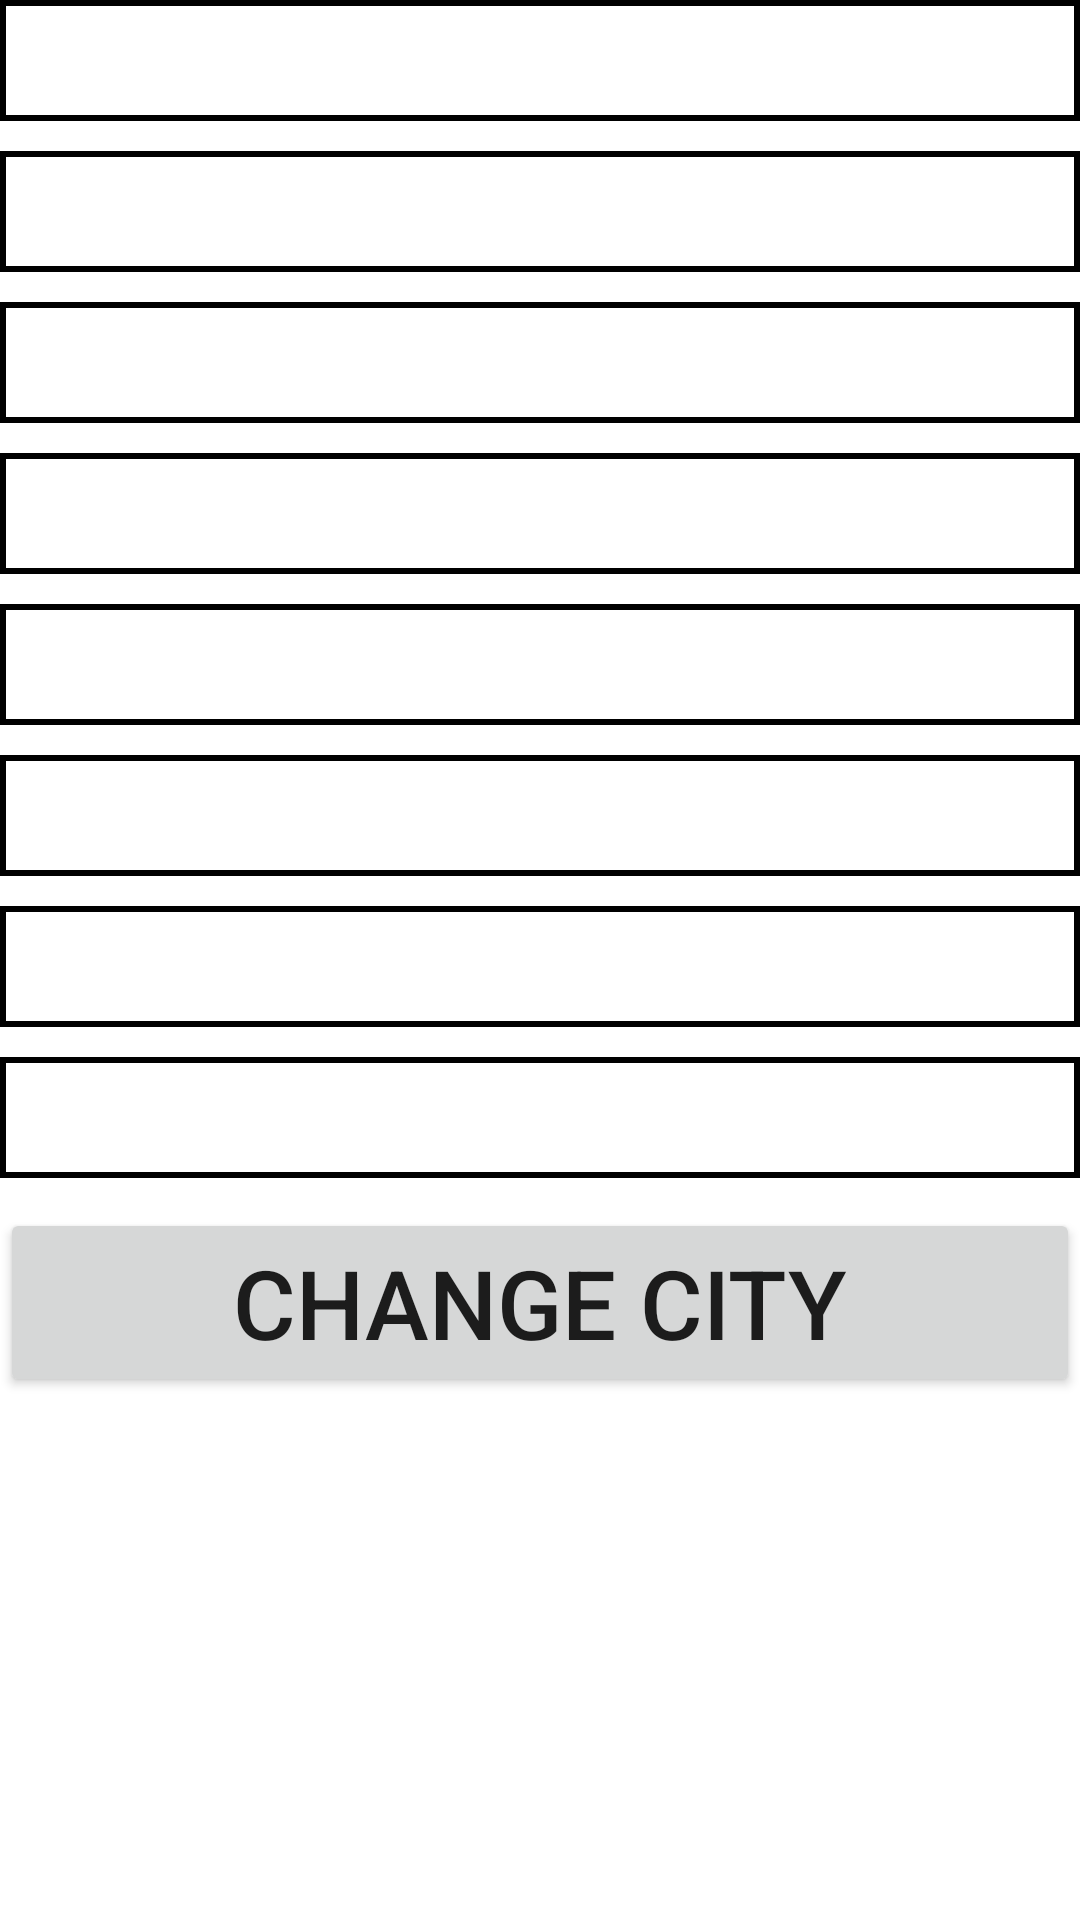

Here is an Android app screen rendered from its layout file. Give the layout XML and the strings, colors and styles it references.
<!-- AndroidManifest.xml: application theme Theme.GladysWeatherEx -->
<!-- res/layout/activity_list.xml -->
<?xml version="1.0" encoding="utf-8"?>
<androidx.constraintlayout.widget.ConstraintLayout xmlns:android="http://schemas.android.com/apk/res/android"
    xmlns:app="http://schemas.android.com/apk/res-auto"
    xmlns:tools="http://schemas.android.com/tools"
    android:layout_width="match_parent"
    android:layout_height="match_parent"
    android:orientation="vertical"
    tools:context=".List">

    <ScrollView
        android:layout_width="match_parent"
        android:layout_height="match_parent">

        <LinearLayout
            android:layout_width="match_parent"
            android:layout_height="wrap_content"
            android:gravity="center"
            android:orientation="vertical"
            tools:ignore="MissingConstraints">

            <TextView
                android:id="@+id/temp0"
                android:layout_width="match_parent"
                android:layout_height="wrap_content"
                android:layout_gravity="center"
                android:layout_marginBottom="10dp"
                android:background="@drawable/gradient_box"
                android:onClick="Day"
                android:text=""
                android:textAlignment="center"
                android:textSize="30sp" />

            <TextView
                android:id="@+id/temp1"
                android:layout_width="match_parent"
                android:layout_height="wrap_content"
                android:layout_gravity="center"
                android:layout_marginBottom="10dp"
                android:background="@drawable/gradient_box"
                android:onClick="Day"
                android:text=""
                android:textAlignment="center"
                android:textSize="30sp" />

            <TextView
                android:id="@+id/temp2"
                android:layout_width="match_parent"
                android:layout_height="wrap_content"
                android:layout_gravity="center"
                android:layout_marginBottom="10dp"
                android:background="@drawable/gradient_box"
                android:onClick="Day"
                android:text=""
                android:textAlignment="center"
                android:textSize="30sp" />

            <TextView
                android:id="@+id/temp3"
                android:layout_width="match_parent"
                android:layout_height="wrap_content"
                android:layout_gravity="center"
                android:layout_marginBottom="10dp"
                android:background="@drawable/gradient_box"
                android:onClick="Day"
                android:text=""
                android:textAlignment="center"
                android:textSize="30sp" />

            <TextView
                android:id="@+id/temp4"
                android:layout_width="match_parent"
                android:layout_height="wrap_content"
                android:layout_gravity="center"
                android:layout_marginBottom="10dp"
                android:background="@drawable/gradient_box"
                android:onClick="Day"
                android:text=""
                android:textAlignment="center"
                android:textSize="30sp" />

            <TextView
                android:id="@+id/temp5"
                android:layout_width="match_parent"
                android:layout_height="wrap_content"
                android:layout_gravity="center"
                android:layout_marginBottom="10dp"
                android:background="@drawable/gradient_box"
                android:onClick="Day"
                android:text=""
                android:textAlignment="center"
                android:textSize="30sp" />

            <TextView
                android:id="@+id/temp6"
                android:layout_width="match_parent"
                android:layout_height="wrap_content"
                android:layout_gravity="center"
                android:layout_marginBottom="10dp"
                android:background="@drawable/gradient_box"
                android:onClick="Day"
                android:text=""
                android:textAlignment="center"
                android:textSize="30sp" />

            <TextView
                android:id="@+id/temp7"
                android:layout_width="match_parent"
                android:layout_height="wrap_content"
                android:layout_gravity="center"
                android:layout_marginBottom="10dp"
                android:background="@drawable/gradient_box"
                android:onClick="Day"
                android:text=""
                android:textAlignment="center"
                android:textSize="30sp" />

            <Button
                android:id="@+id/change"
                android:layout_width="match_parent"
                android:layout_height="wrap_content"
                android:layout_gravity="center"
                android:onClick="changeCity"
                android:text="Change City"
                android:textAlignment="center"
                android:textSize="32sp" />

        </LinearLayout>
    </ScrollView>

</androidx.constraintlayout.widget.ConstraintLayout>
<!-- resources referenced by this layout -->
<resources>
  <!-- drawable gradient_box (drawable) -->
  <?xml version="1.0" encoding="utf-8"?>
      <shape xmlns:android="http://schemas.android.com/apk/res/android"
          android:shape="rectangle">
          <stroke
              android:width="2dp"
              android:color="#000000" />
      </shape>
  <style name="Theme.GladysWeatherEx" parent="Theme.MaterialComponents.DayNight.DarkActionBar">
          
          <item name="colorPrimary">@color/purple_500</item>
          <item name="colorPrimaryVariant">@color/purple_700</item>
          <item name="colorOnPrimary">@color/white</item>
          
          <item name="colorSecondary">@color/teal_200</item>
          <item name="colorSecondaryVariant">@color/teal_700</item>
          <item name="colorOnSecondary">@color/black</item>
          
          <item name="android:statusBarColor" tools:targetApi="l">?attr/colorPrimaryVariant</item>
          
      </style>
  <!-- not gathered from this repository: default colours our renderer supplied (Android Studio template values) -->
  <color name="purple_500">#FF6200EE</color>
  <color name="purple_700">#FF3700B3</color>
  <color name="teal_200">#FF03DAC5</color>
  <color name="teal_700">#FF018786</color>
  <color name="black">#FF000000</color>
  <color name="white">#FFFFFFFF</color>
</resources>
